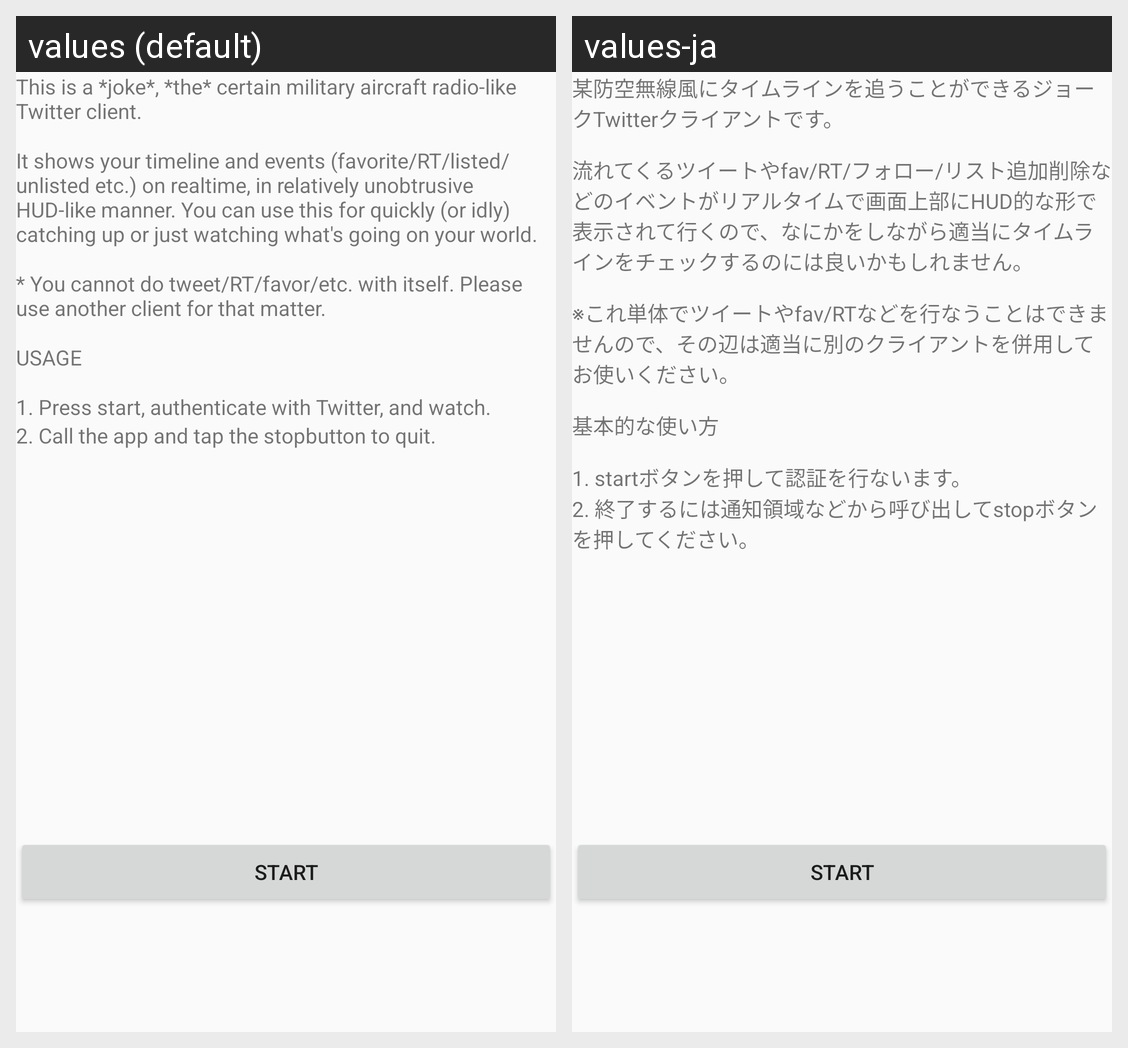

Locale-by-locale string values for the Android screen shown in this grid:
Android screen res/layout/fragment_welcome.xml rendered under 2 locales, left to right: values (default), values-ja. Device: Nexus 5 (rendered at 1080×1920; each locale shown at half size, 540×960, under a caption strip naming it); theme AppTheme.
Strings drawn on this screen, with the default value and each locale's value (text and hints the layout hard-codes, and strings that could not be matched under every locale, appear in the picture but are not listed):

welcome_insn_1
  values: This is a *joke*, *the* certain military aircraft radio-like Twitter client.
  values-ja: 某防空無線風にタイムラインを追うことができるジョークTwitterクライアントです。

welcome_insn_2
  values: It shows your timeline and events (favorite/RT/listed/unlisted etc.) on realtime, in relatively unobtrusive HUD-like manner. You can use this for quickly (or idly) catching up or just watching what's going on your world.
  values-ja: 流れてくるツイートやfav/RT/フォロー/リスト追加削除などのイベントがリアルタイムで画面上部にHUD的な形で表示されて行くので、なにかをしながら適当にタイムラインをチェックするのには良いかもしれません。

welcome_insn_3
  values: * You cannot do tweet/RT/favor/etc. with itself. Please use another client for that matter.
  values-ja: ※これ単体でツイートやfav/RTなどを行なうことはできませんので、その辺は適当に別のクライアントを併用してお使いください。

welcome_insn_4
  values: USAGE
  values-ja: 基本的な使い方

welcome_insn_5
  values: 1. Press start, authenticate with Twitter, and watch.
  values-ja: 1. startボタンを押して認証を行ないます。

welcome_insn_6
  values: 2. Call the app and tap the stopbutton to quit.
  values-ja: 2. 終了するには通知領域などから呼び出してstopボタンを押してください。

start
  values: start
  values-ja: start  [not translated; the default value is used]
